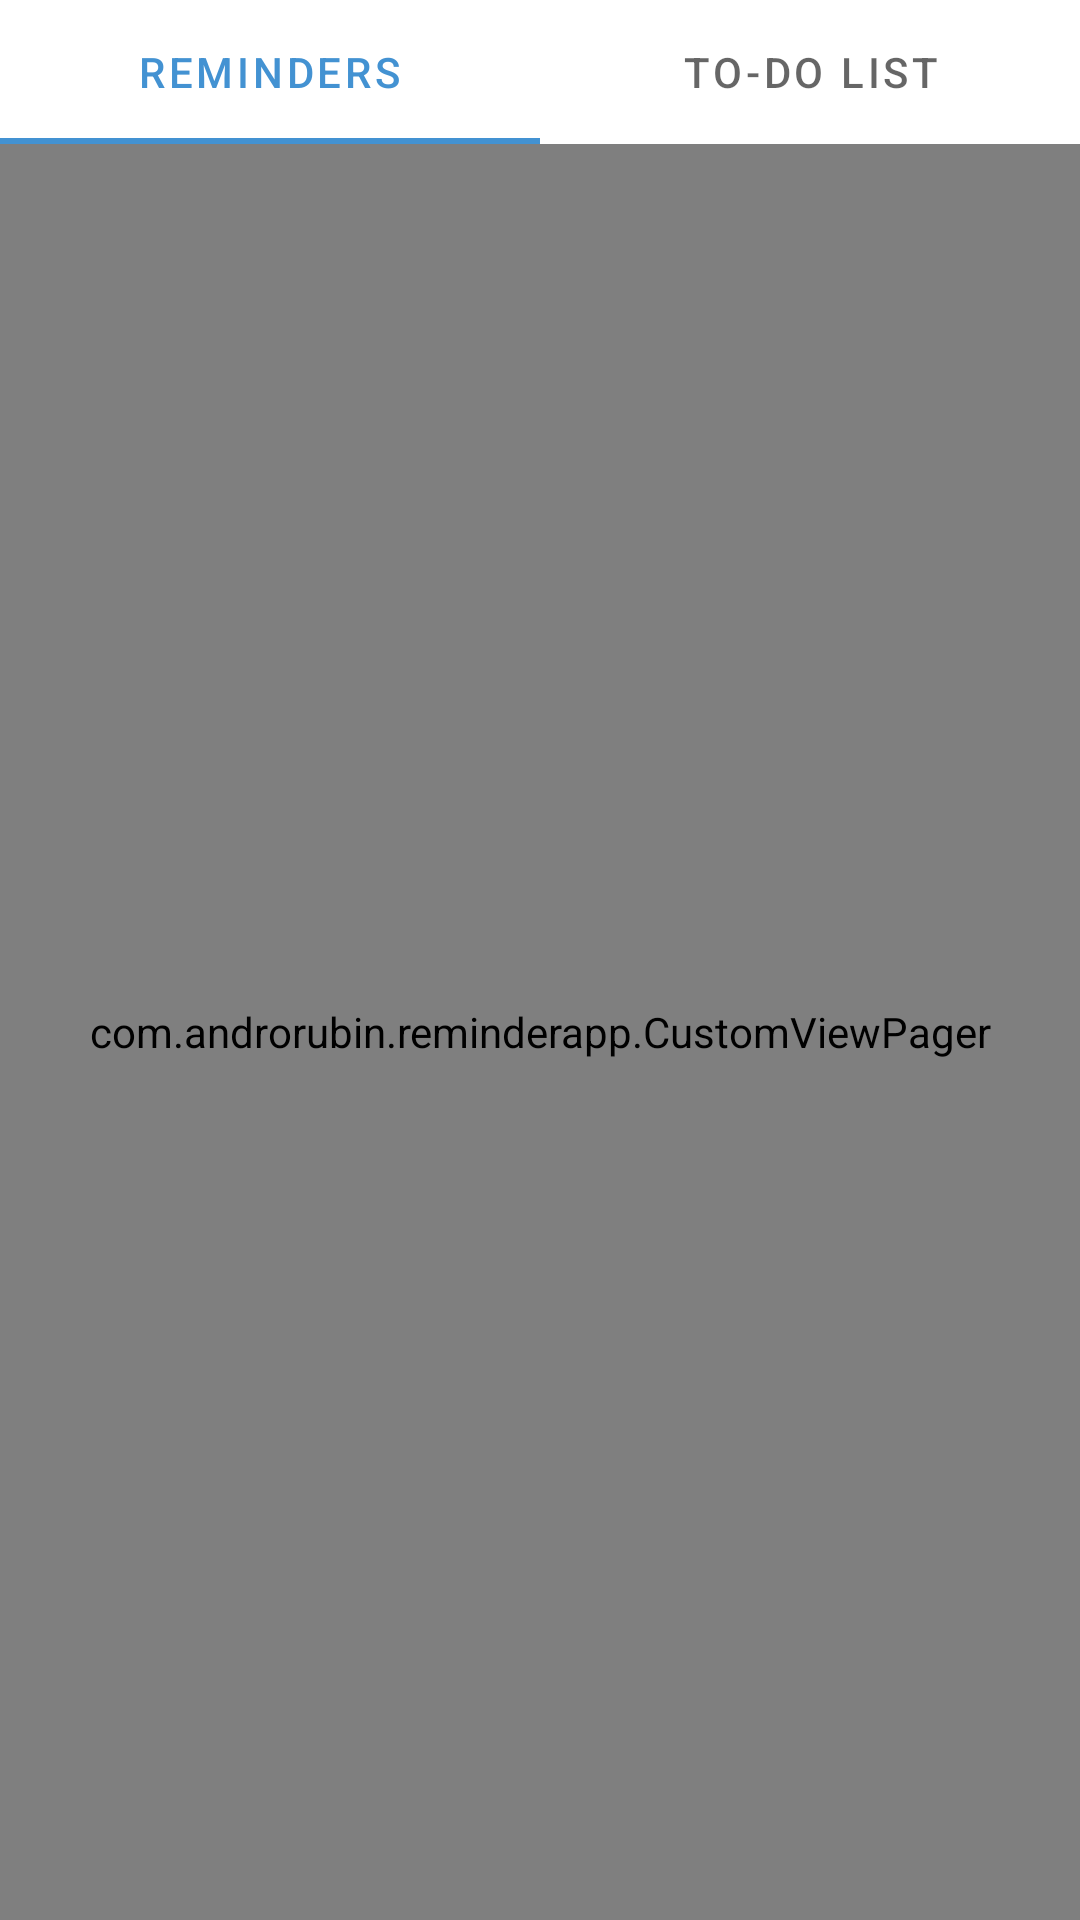

Reconstruct the res/layout file that produces this screen, plus the resources it refers to.
<!-- AndroidManifest.xml: application theme Theme.ReminderApp -->
<!-- res/layout/fragment_home.xml -->
<?xml version="1.0" encoding="utf-8"?>
<androidx.constraintlayout.widget.ConstraintLayout xmlns:android="http://schemas.android.com/apk/res/android"
    xmlns:app="http://schemas.android.com/apk/res-auto"
    xmlns:tools="http://schemas.android.com/tools"
    android:layout_width="match_parent"
    android:layout_height="match_parent"
    tools:context=".HomeFragment">

    <com.google.android.material.tabs.TabLayout
        android:id="@+id/tabLayout"
        android:layout_width="match_parent"
        android:layout_height="wrap_content"
        app:layout_constraintEnd_toEndOf="parent"
        app:layout_constraintHorizontal_bias="0.5"
        app:layout_constraintStart_toStartOf="parent"
        app:layout_constraintTop_toTopOf="parent">

        <com.google.android.material.tabs.TabItem
            android:layout_width="match_parent"
            android:layout_height="wrap_content"
            android:text="Reminders" />

        <com.google.android.material.tabs.TabItem
            android:layout_width="match_parent"
            android:layout_height="wrap_content"
            android:text="To-Do List" />

    </com.google.android.material.tabs.TabLayout>

    <com.androrubin.reminderapp.CustomViewPager
        android:id="@+id/Viewpager"
        android:layout_width="0dp"
        android:layout_height="0dp"
        app:layout_constraintBottom_toBottomOf="parent"
        app:layout_constraintEnd_toEndOf="parent"
        app:layout_constraintHorizontal_bias="0.5"
        app:layout_constraintStart_toStartOf="parent"
        app:layout_constraintTop_toBottomOf="@+id/tabLayout"
        tools:ignore="SpeakableTextPresentCheck" />

</androidx.constraintlayout.widget.ConstraintLayout>
<!-- resources referenced by this layout -->
<resources>
  <style name="Theme.ReminderApp" parent="Theme.MaterialComponents.DayNight.DarkActionBar">
          
          <item name="colorPrimary">@color/custom_lightblue</item>
          <item name="colorPrimaryVariant">@color/custom_lightblue</item>
          <item name="colorOnPrimary">@color/white</item>
          
          <item name="colorSecondary">@color/custom_lightblue</item>
          <item name="colorSecondaryVariant">@color/teal_700</item>
          <item name="colorOnSecondary">@color/white</item>
          
          <item name="android:statusBarColor" tools:targetApi="l">?attr/colorPrimaryVariant</item>
          
          <item name="preferenceTheme">@style/PreferenceThemeOverlay</item>
      </style>
  <color name="custom_lightblue">#4392d2</color>
  <color name="white">#FFFFFFFF</color>
  <color name="teal_700">#FF018786</color>
</resources>
